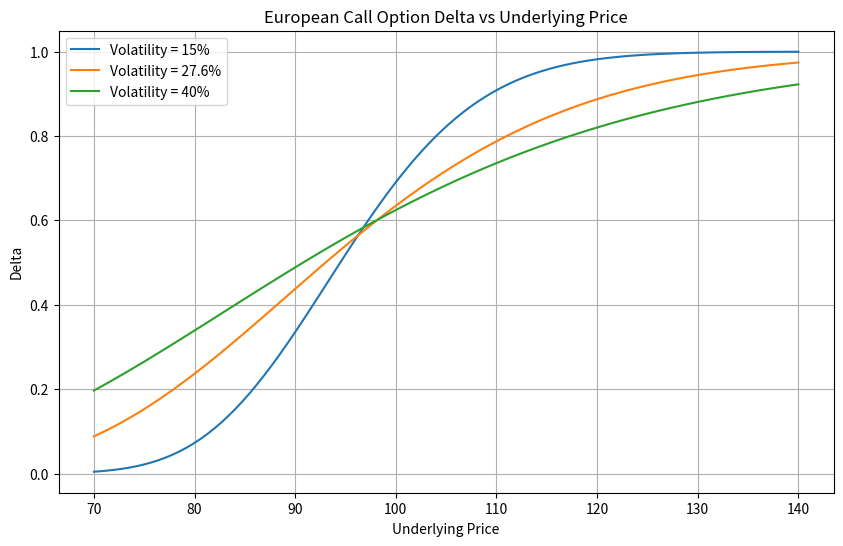

The script that saved this image:
import numpy as np
from scipy.stats import norm
import matplotlib.pyplot as plt
import os

def black_scholes_delta(S, K, T, r, sigma, option_type='call'):
    """
    计算 Black-Scholes 模型下的期权 Delta
    :param S: 标的资产价格
    :param K: 行权价
    :param T: 剩余期限（年）
    :param r: 无风险利率
    :param sigma: 波动率
    :param option_type: 期权类型（'call' 或 'put'）
    :return: Delta 值
    """
    d1 = (np.log(S / K) + (r + 0.5 * sigma ** 2) * T) / (sigma * np.sqrt(T))
    if option_type == 'call':
        delta = norm.cdf(d1)
    else:
        delta = norm.cdf(d1) - 1
    return delta

def calculate_and_plot_delta():
    # 参数设置
    K = 97.5  # 行权价
    r = 0.043  # 无风险利率
    T = 0.58  # 剩余期限（年）
    S_range = np.linspace(70, 140, 100)  # 标的价格范围

    # 波动率列表
    sigma_list = [0.15, 0.276, 0.40]
    sigma_labels = ['15%', '27.6%', '40%']

    # 创建图形
    plt.figure(figsize=(10, 6))

    # 计算并绘制每条波动率曲线
    for sigma, label in zip(sigma_list, sigma_labels):
        delta_values = [black_scholes_delta(S, K, T, r, sigma) for S in S_range]
        plt.plot(S_range, delta_values, label=f'Volatility = {label}')

    # 图形设置
    plt.title('European Call Option Delta vs Underlying Price')
    plt.xlabel('Underlying Price')
    plt.ylabel('Delta')
    plt.legend()
    plt.grid(True)

    # 保存图形
    figure_path = 'delta_curve.png'
    plt.savefig(figure_path)
    plt.close()

    # 计算特定点的 delta
    S_target = 110
    sigma_target = 0.276
    delta_at_s110 = black_scholes_delta(S_target, K, T, r, sigma_target)

    # 返回结果
    result = {
        'delta_at_s110': delta_at_s110,
        'figure_path': os.path.abspath(figure_path)
    }

    return result

# 执行计算并获取结果
result = calculate_and_plot_delta()
